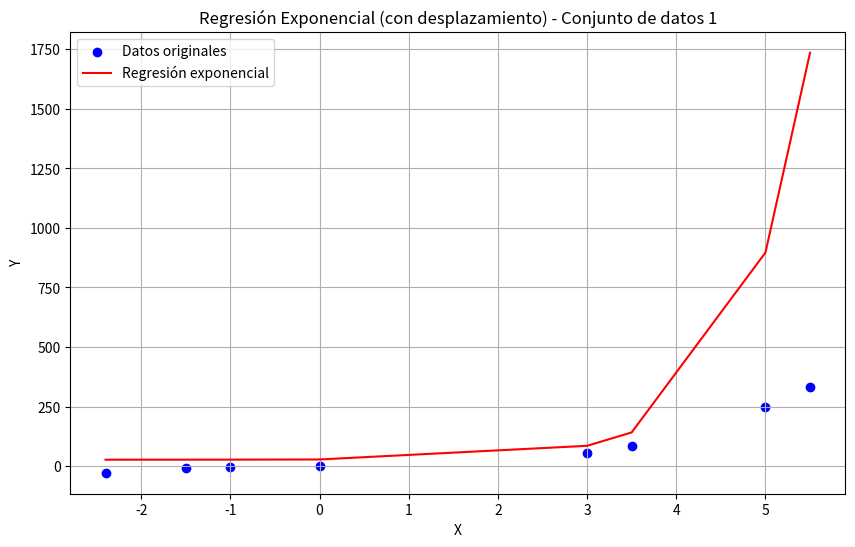
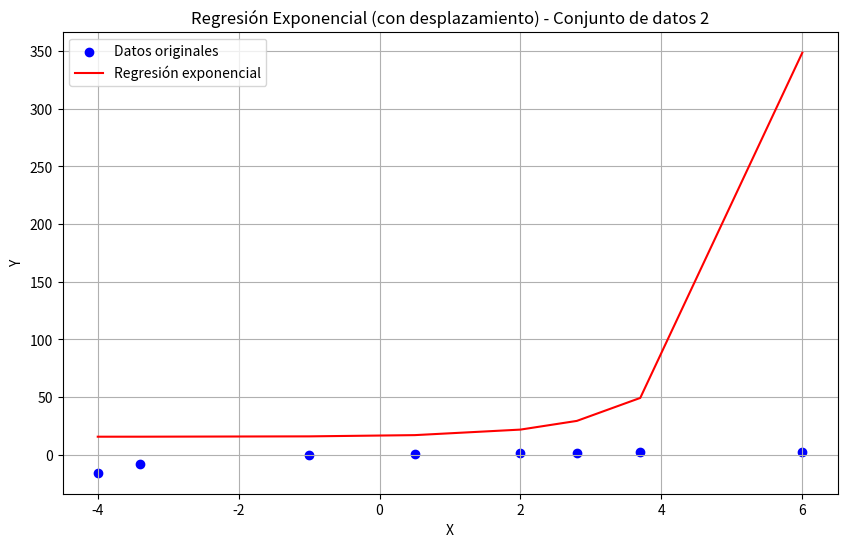

The script that saved these images, in order:
import numpy as np
import matplotlib.pyplot as plt

def exponential_regression_with_offset(x, y):
    """
    Regresión de crecimiento exponencial con un desplazamiento: y = a * exp(b * x) + offset

    Args:
        x: Valores x.
        y: Valores y.

    Returns:
        Tupla: (a, b, offset, r_value, r_squared, y_predicted).
    """

    # 1. Calcular el desplazamiento (offset)
    offset = 0  # Inicializa el desplazamiento
    if np.min(y) <= 0:
        offset = -np.min(y) + 1e-6  # Agrega un pequeño valor para evitar log(0)

    y_shifted = y + offset   # Aplica el desplazamiento

    # 2. Transformación logarítmica
    log_y = np.log(y_shifted)

    # 3. Regresión lineal (igual que antes, pero con y_shifted)
    n = len(x)
    sum_x = np.sum(x)
    sum_log_y = np.sum(log_y)
    sum_x_squared = np.sum(x * x)
    sum_x_log_y = np.sum(x * log_y)

    b = (n * sum_x_log_y - sum_x * sum_log_y) / (n * sum_x_squared - sum_x * sum_x)
    ln_a = (sum_log_y - b * sum_x) / n
    a = np.exp(ln_a)

    # 4. Predicciones (con ajuste de desplazamiento)
    y_predicted = a * np.exp(b * x) + offset  # ¡IMPORTANTE: Suma el desplazamiento de nuevo!

    # 5. Métricas (R y R^2)
    # Calcular r usando los datos con desplazamiento. Es mejor usar los valores originales.
    mean_y = np.mean(y)
    mean_log_y_shifted = np.mean(log_y)

    numerator = np.sum((x - np.mean(x)) * (log_y - mean_log_y_shifted))
    denominator_x = np.sqrt(np.sum((x-np.mean(x))**2))
    denominator_log_y = np.sqrt(np.sum((log_y - mean_log_y_shifted)**2))

    r_value = numerator/(denominator_x * denominator_log_y)

    # R-cuadrado. Usamos los valores *originales* de y, y y_predicted *con* el desplazamiento.
    ss_res = np.sum((y - y_predicted)**2)
    ss_tot = np.sum((y - mean_y)**2)
    r_squared = 1 - (ss_res / ss_tot)

    return a, b, offset, r_value, r_squared, y_predicted



def plot_regression(x, y, y_predicted, title):
    # Igual que antes. No hay cambios aquí.
    plt.figure(figsize=(10, 6))
    plt.scatter(x, y, color='blue', label='Datos originales')
    plt.plot(x, y_predicted, color='red', label='Regresión exponencial')
    plt.xlabel('X')
    plt.ylabel('Y')
    plt.title(title)
    plt.legend()
    plt.grid(True)
    plt.show()

# --- Datos de ejemplo y ejecución ---

# Conjunto de datos 1
x1 = np.array([-2.4, -1.5, -1, 0, 3, 3.5, 5, 5.5])
y1 = np.array([-27.3020, -6.5605, -1.2524, 0.3167, 54.9997, 86.5549, 250.4488, 333.2970])

# Conjunto de datos 2
x2 = np.array([-4, -3.4, -1, 0.5, 2, 2.8, 3.7, 6])
y2 = np.array([-15.6028, -8.1462, -0.4704, 0.8423, 1.7374, 1.7495, 2.2802, 2.6236])
# --- Usar la nueva función ---

a1, b1, offset1, r_value1, r_squared1, y_predicted1 = exponential_regression_with_offset(x1, y1)
print("Conjunto de datos 1:")
print(f"  a = {a1:.4f}")
print(f"  b = {b1:.4f}")
print(f"  Offset = {offset1:.4f}")  # Imprime el desplazamiento
print(f"  r = {r_value1:.4f}")
print(f"  R^2 = {r_squared1:.4f}")
plot_regression(x1, y1, y_predicted1, "Regresión Exponencial (con desplazamiento) - Conjunto de datos 1")

a2, b2, offset2, r_value2, r_squared2, y_predicted2 = exponential_regression_with_offset(x2, y2)
print("\nConjunto de datos 2:")
print(f"  a = {a2:.4f}")
print(f"  b = {b2:.4f}")
print(f"  Offset = {offset2:.4f}") # Imprime el desplazamiento
print(f"  r = {r_value2:.4f}")
print(f"  R^2 = {r_squared2:.4f}")
plot_regression(x2, y2, y_predicted2, "Regresión Exponencial (con desplazamiento) - Conjunto de datos 2")
